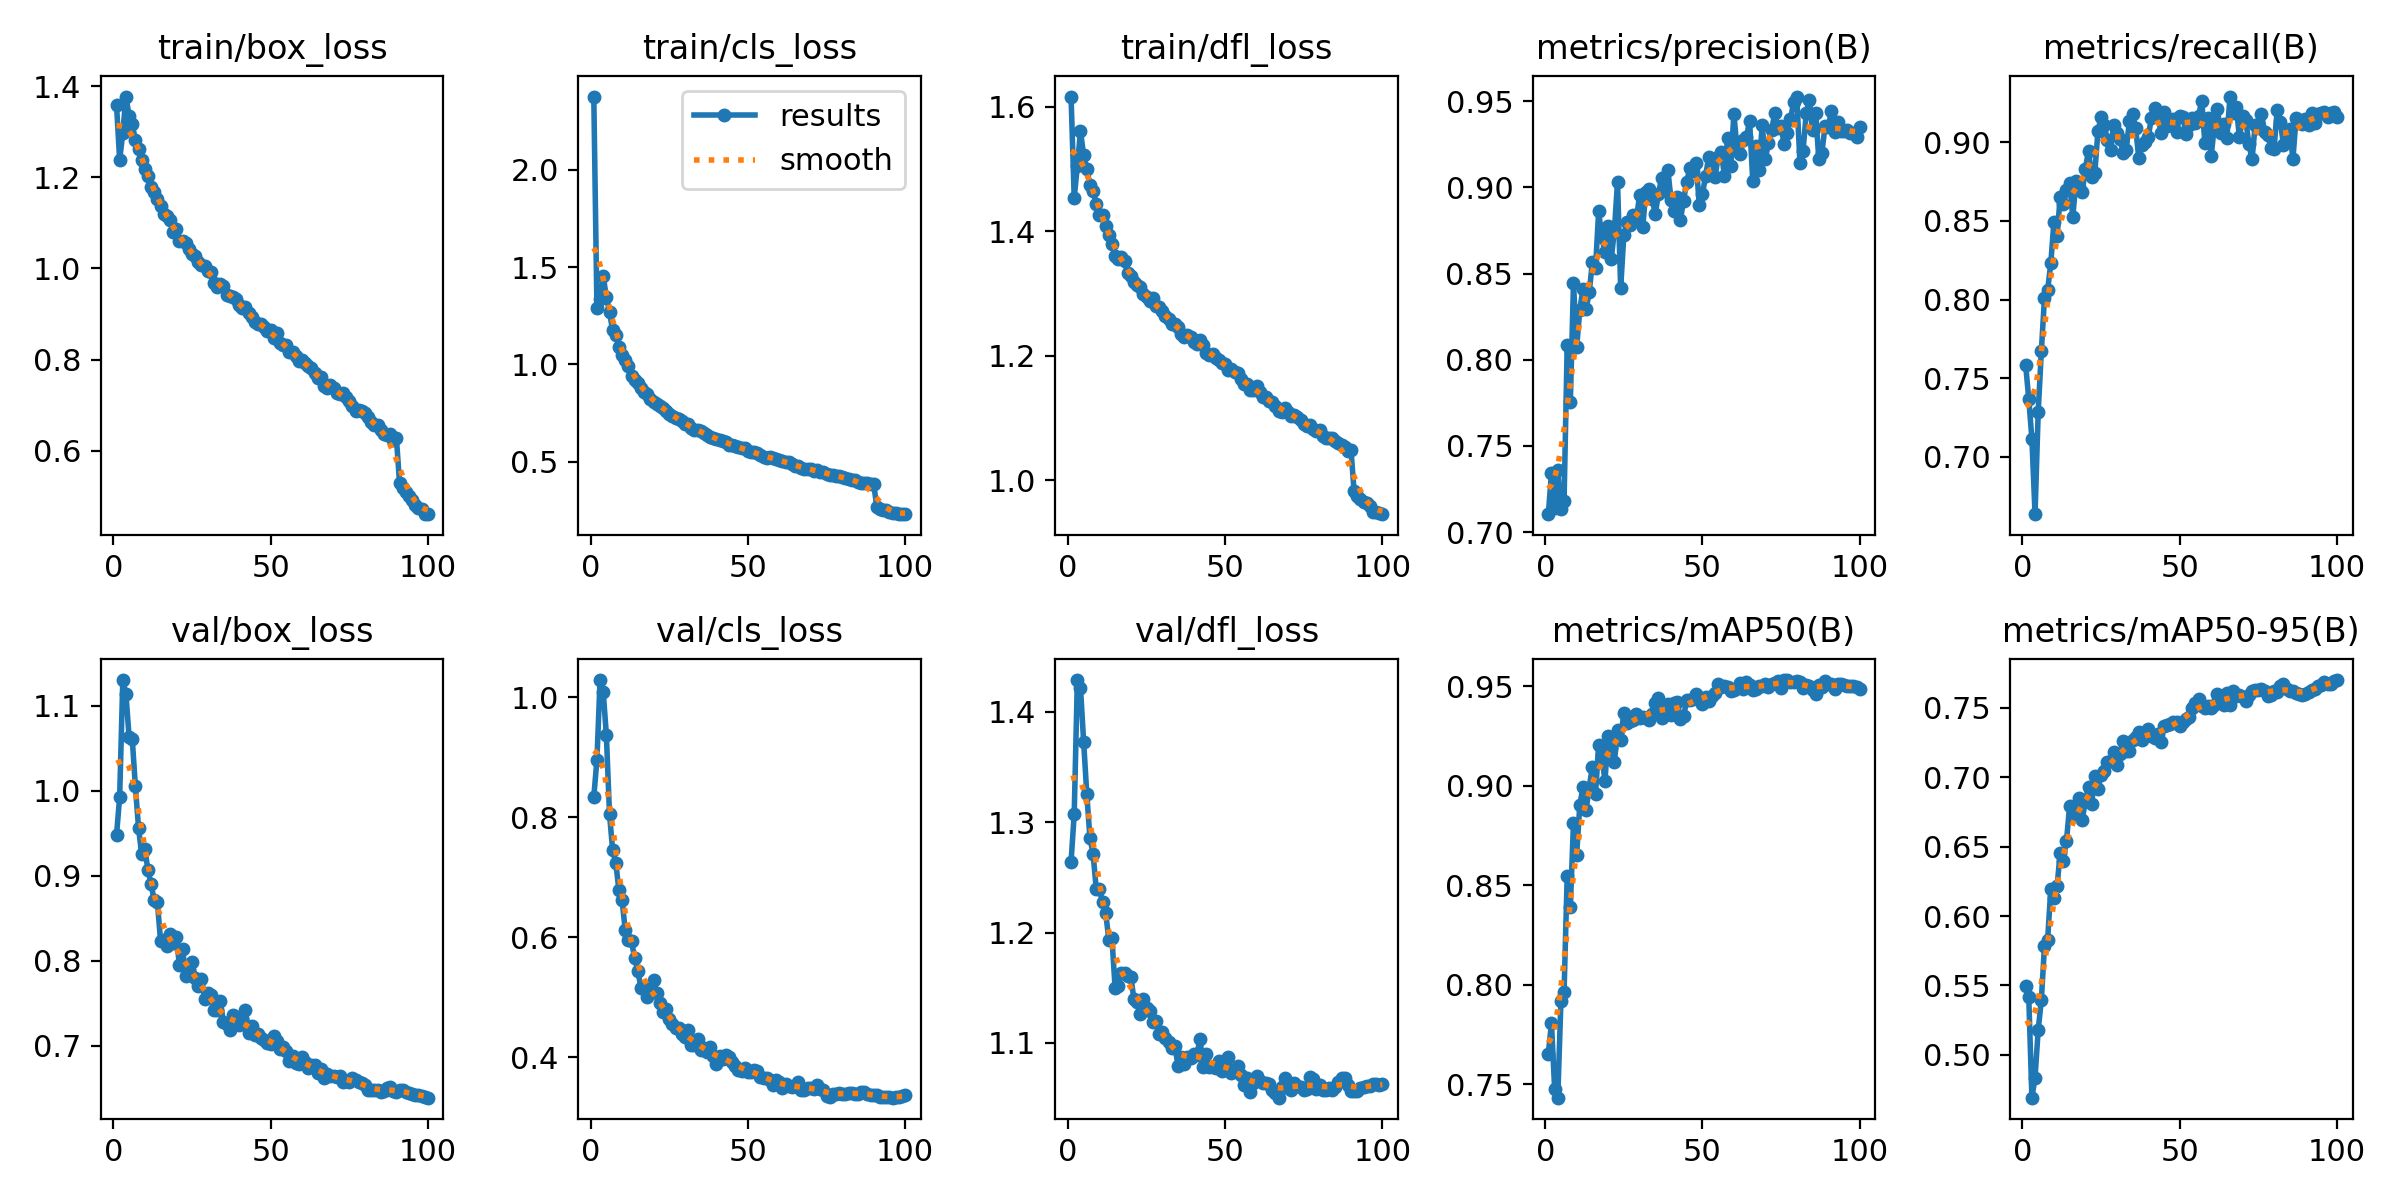

The table this chart was drawn from, first rows:
epoch, time, train/box_loss, train/cls_loss, train/dfl_loss, metrics/precision(B), metrics/recall(B), metrics/mAP50(B), metrics/mAP50-95(B), val/box_loss, val/cls_loss, val/dfl_loss, lr/pg0, lr/pg1, lr/pg2
1, 251.6, 1.359, 2.377, 1.617, 0.7104, 0.7587, 0.7654, 0.5496, 0.9476, 0.8339, 1.264, 0.003326, 0.003326, 0.003326
2, 488.6, 1.238, 1.291, 1.454, 0.7343, 0.7369, 0.7807, 0.5414, 0.9928, 0.8958, 1.307, 0.006593, 0.006593, 0.006593
3, 721.9, 1.298, 1.334, 1.505, 0.7141, 0.7113, 0.7477, 0.469, 1.13, 1.029, 1.429, 0.009794, 0.009794, 0.009794
4, 955, 1.377, 1.454, 1.561, 0.7362, 0.6635, 0.7432, 0.4835, 1.114, 1.01, 1.421, 0.009703, 0.009703, 0.009703
5, 1186, 1.335, 1.347, 1.523, 0.7133, 0.7283, 0.7918, 0.5179, 1.063, 0.9368, 1.373, 0.009604, 0.009604, 0.009604
6, 1417, 1.317, 1.268, 1.501, 0.7182, 0.7671, 0.7965, 0.5394, 1.061, 0.8054, 1.326, 0.009505, 0.009505, 0.009505
7, 1648, 1.282, 1.175, 1.474, 0.8084, 0.8011, 0.8548, 0.5784, 1.005, 0.7449, 1.286, 0.009406, 0.009406, 0.009406
8, 1879, 1.263, 1.15, 1.464, 0.7755, 0.8059, 0.8393, 0.5828, 0.9564, 0.7237, 1.271, 0.009307, 0.009307, 0.009307
9, 2110, 1.237, 1.089, 1.444, 0.8448, 0.823, 0.8816, 0.6192, 0.9251, 0.678, 1.24, 0.009208, 0.009208, 0.009208
10, 2342, 1.217, 1.049, 1.427, 0.8072, 0.8493, 0.8652, 0.6129, 0.9312, 0.6614, 1.239, 0.009109, 0.009109, 0.009109
11, 2573, 1.204, 1.023, 1.426, 0.829, 0.8401, 0.8902, 0.6213, 0.9068, 0.612, 1.228, 0.00901, 0.00901, 0.00901
12, 2805, 1.18, 0.9911, 1.409, 0.8408, 0.8655, 0.8993, 0.6457, 0.8899, 0.5961, 1.218, 0.008911, 0.008911, 0.008911
13, 3036, 1.168, 0.9431, 1.394, 0.8295, 0.8609, 0.888, 0.64, 0.8709, 0.5929, 1.194, 0.008812, 0.008812, 0.008812
14, 3267, 1.152, 0.9206, 1.38, 0.839, 0.8696, 0.8992, 0.6544, 0.8688, 0.5649, 1.195, 0.008713, 0.008713, 0.008713
15, 3499, 1.138, 0.9024, 1.361, 0.8565, 0.8744, 0.9097, 0.6793, 0.8238, 0.5437, 1.15, 0.008614, 0.008614, 0.008614
16, 3729, 1.12, 0.8797, 1.356, 0.853, 0.8525, 0.8957, 0.6724, 0.8239, 0.5161, 1.151, 0.008515, 0.008515, 0.008515
17, 3961, 1.114, 0.8589, 1.359, 0.8861, 0.8752, 0.9208, 0.6748, 0.8179, 0.5148, 1.163, 0.008416, 0.008416, 0.008416
18, 4192, 1.106, 0.8491, 1.352, 0.871, 0.8718, 0.9155, 0.6851, 0.8318, 0.5002, 1.163, 0.008317, 0.008317, 0.008317
19, 4423, 1.08, 0.8246, 1.333, 0.8623, 0.8684, 0.9025, 0.6696, 0.8209, 0.5129, 1.16, 0.008218, 0.008218, 0.008218
20, 4653, 1.087, 0.8058, 1.328, 0.8778, 0.8833, 0.9251, 0.6826, 0.8276, 0.5284, 1.16, 0.008119, 0.008119, 0.008119
21, 4885, 1.061, 0.7977, 1.318, 0.8583, 0.8947, 0.9189, 0.6933, 0.7955, 0.5067, 1.139, 0.00802, 0.00802, 0.00802
22, 5115, 1.059, 0.7851, 1.314, 0.8748, 0.8782, 0.912, 0.6809, 0.814, 0.4899, 1.137, 0.007921, 0.007921, 0.007921
23, 5345, 1.055, 0.7788, 1.311, 0.9032, 0.8805, 0.9278, 0.7007, 0.7823, 0.4746, 1.126, 0.007822, 0.007822, 0.007822
24, 5576, 1.044, 0.7627, 1.299, 0.8415, 0.907, 0.923, 0.6914, 0.7886, 0.4802, 1.14, 0.007723, 0.007723, 0.007723
25, 5806, 1.031, 0.7438, 1.294, 0.8721, 0.9162, 0.9367, 0.702, 0.7982, 0.4628, 1.131, 0.007624, 0.007624, 0.007624
26, 6037, 1.028, 0.737, 1.289, 0.88, 0.911, 0.9317, 0.7043, 0.7801, 0.4547, 1.129, 0.007525, 0.007525, 0.007525
27, 6267, 1.014, 0.7226, 1.293, 0.8781, 0.9018, 0.9328, 0.7107, 0.7707, 0.4484, 1.119, 0.007426, 0.007426, 0.007426
28, 6499, 1.008, 0.7215, 1.28, 0.8841, 0.8952, 0.9333, 0.7114, 0.7791, 0.4481, 1.12, 0.007327, 0.007327, 0.007327
29, 6731, 1.006, 0.7112, 1.278, 0.8814, 0.9113, 0.9364, 0.7179, 0.7555, 0.4387, 1.109, 0.007228, 0.007228, 0.007228
30, 6963, 0.994, 0.6935, 1.272, 0.8954, 0.906, 0.9341, 0.7091, 0.7623, 0.4343, 1.11, 0.007129, 0.007129, 0.007129
31, 7194, 0.9911, 0.6932, 1.263, 0.8767, 0.9023, 0.9347, 0.7172, 0.7597, 0.4461, 1.104, 0.00703, 0.00703, 0.00703
32, 7424, 0.9679, 0.6735, 1.259, 0.8973, 0.8934, 0.9341, 0.726, 0.7427, 0.4194, 1.101, 0.006931, 0.006931, 0.006931
33, 7655, 0.9593, 0.6608, 1.251, 0.8991, 0.8952, 0.9333, 0.7188, 0.7416, 0.4198, 1.095, 0.006832, 0.006832, 0.006832
34, 7889, 0.9661, 0.664, 1.252, 0.8933, 0.9135, 0.9364, 0.7192, 0.7523, 0.4309, 1.098, 0.006733, 0.006733, 0.006733
35, 8123, 0.9623, 0.6559, 1.246, 0.8848, 0.9181, 0.9415, 0.727, 0.7282, 0.4125, 1.079, 0.006634, 0.006634, 0.006634
36, 8354, 0.9416, 0.6481, 1.235, 0.8959, 0.9089, 0.9442, 0.7289, 0.7259, 0.4148, 1.087, 0.006535, 0.006535, 0.006535
37, 8585, 0.9404, 0.6378, 1.23, 0.9056, 0.8898, 0.934, 0.7326, 0.7184, 0.4082, 1.081, 0.006436, 0.006436, 0.006436
38, 8817, 0.9362, 0.6294, 1.233, 0.8978, 0.898, 0.9357, 0.7269, 0.7366, 0.4161, 1.088, 0.006337, 0.006337, 0.006337
39, 9048, 0.932, 0.6236, 1.23, 0.9103, 0.9002, 0.9414, 0.7322, 0.7302, 0.4012, 1.087, 0.006238, 0.006238, 0.006238
40, 9282, 0.9205, 0.6179, 1.222, 0.8929, 0.9035, 0.9358, 0.7346, 0.7243, 0.3892, 1.09, 0.006139, 0.006139, 0.006139
41, 9515, 0.914, 0.6133, 1.219, 0.8863, 0.9155, 0.9417, 0.7299, 0.7318, 0.4027, 1.089, 0.00604, 0.00604, 0.00604
42, 9747, 0.9161, 0.6057, 1.225, 0.8945, 0.9219, 0.9422, 0.7284, 0.7419, 0.3969, 1.104, 0.005941, 0.005941, 0.005941
43, 9979, 0.9011, 0.6028, 1.217, 0.8811, 0.9196, 0.9336, 0.7314, 0.715, 0.4033, 1.078, 0.005842, 0.005842, 0.005842
44, 10211, 0.8928, 0.5887, 1.204, 0.8923, 0.9056, 0.9349, 0.7258, 0.7233, 0.3996, 1.09, 0.005743, 0.005743, 0.005743
45, 10443, 0.8824, 0.5844, 1.202, 0.9031, 0.919, 0.9431, 0.737, 0.7122, 0.3918, 1.078, 0.005644, 0.005644, 0.005644
46, 10675, 0.8776, 0.5792, 1.203, 0.9112, 0.9103, 0.9434, 0.738, 0.7137, 0.3849, 1.078, 0.005545, 0.005545, 0.005545
47, 10906, 0.8779, 0.5757, 1.197, 0.9097, 0.911, 0.9436, 0.7382, 0.7089, 0.3786, 1.077, 0.005446, 0.005446, 0.005446
48, 11140, 0.8712, 0.5701, 1.193, 0.9143, 0.9151, 0.9462, 0.7396, 0.7067, 0.3772, 1.084, 0.005347, 0.005347, 0.005347
49, 11374, 0.8637, 0.5684, 1.189, 0.8899, 0.9064, 0.944, 0.7398, 0.7028, 0.3813, 1.074, 0.005248, 0.005248, 0.005248
50, 11606, 0.8649, 0.5541, 1.187, 0.896, 0.9168, 0.9413, 0.737, 0.7023, 0.3759, 1.077, 0.005149, 0.005149, 0.005149
51, 11838, 0.8483, 0.5523, 1.177, 0.9066, 0.9162, 0.9446, 0.7396, 0.7117, 0.3744, 1.087, 0.00505, 0.00505, 0.00505
52, 12070, 0.8573, 0.5479, 1.179, 0.9175, 0.9056, 0.9425, 0.7417, 0.7053, 0.3783, 1.073, 0.004951, 0.004951, 0.004951
53, 12301, 0.8361, 0.547, 1.173, 0.916, 0.9111, 0.9451, 0.7435, 0.6967, 0.3762, 1.075, 0.004852, 0.004852, 0.004852
54, 12532, 0.8314, 0.5353, 1.172, 0.9059, 0.9152, 0.9468, 0.7502, 0.6987, 0.3672, 1.079, 0.004753, 0.004753, 0.004753
55, 12763, 0.8313, 0.5257, 1.162, 0.9177, 0.9122, 0.9514, 0.7539, 0.6939, 0.3658, 1.071, 0.004654, 0.004654, 0.004654
56, 12995, 0.8168, 0.52, 1.155, 0.9207, 0.9166, 0.9495, 0.7561, 0.6819, 0.3658, 1.062, 0.004555, 0.004555, 0.004555
57, 13226, 0.8164, 0.5241, 1.155, 0.9065, 0.9266, 0.9504, 0.7511, 0.6882, 0.3618, 1.068, 0.004456, 0.004456, 0.004456
58, 13457, 0.8073, 0.5173, 1.144, 0.9288, 0.8996, 0.9495, 0.75, 0.6797, 0.3542, 1.056, 0.004357, 0.004357, 0.004357
59, 13689, 0.7972, 0.5152, 1.145, 0.9122, 0.9152, 0.9475, 0.7514, 0.6782, 0.3615, 1.064, 0.004258, 0.004258, 0.004258
60, 13921, 0.7992, 0.5084, 1.151, 0.9424, 0.8911, 0.9483, 0.7502, 0.6867, 0.358, 1.07, 0.004159, 0.004159, 0.004159
... 40 more rows
